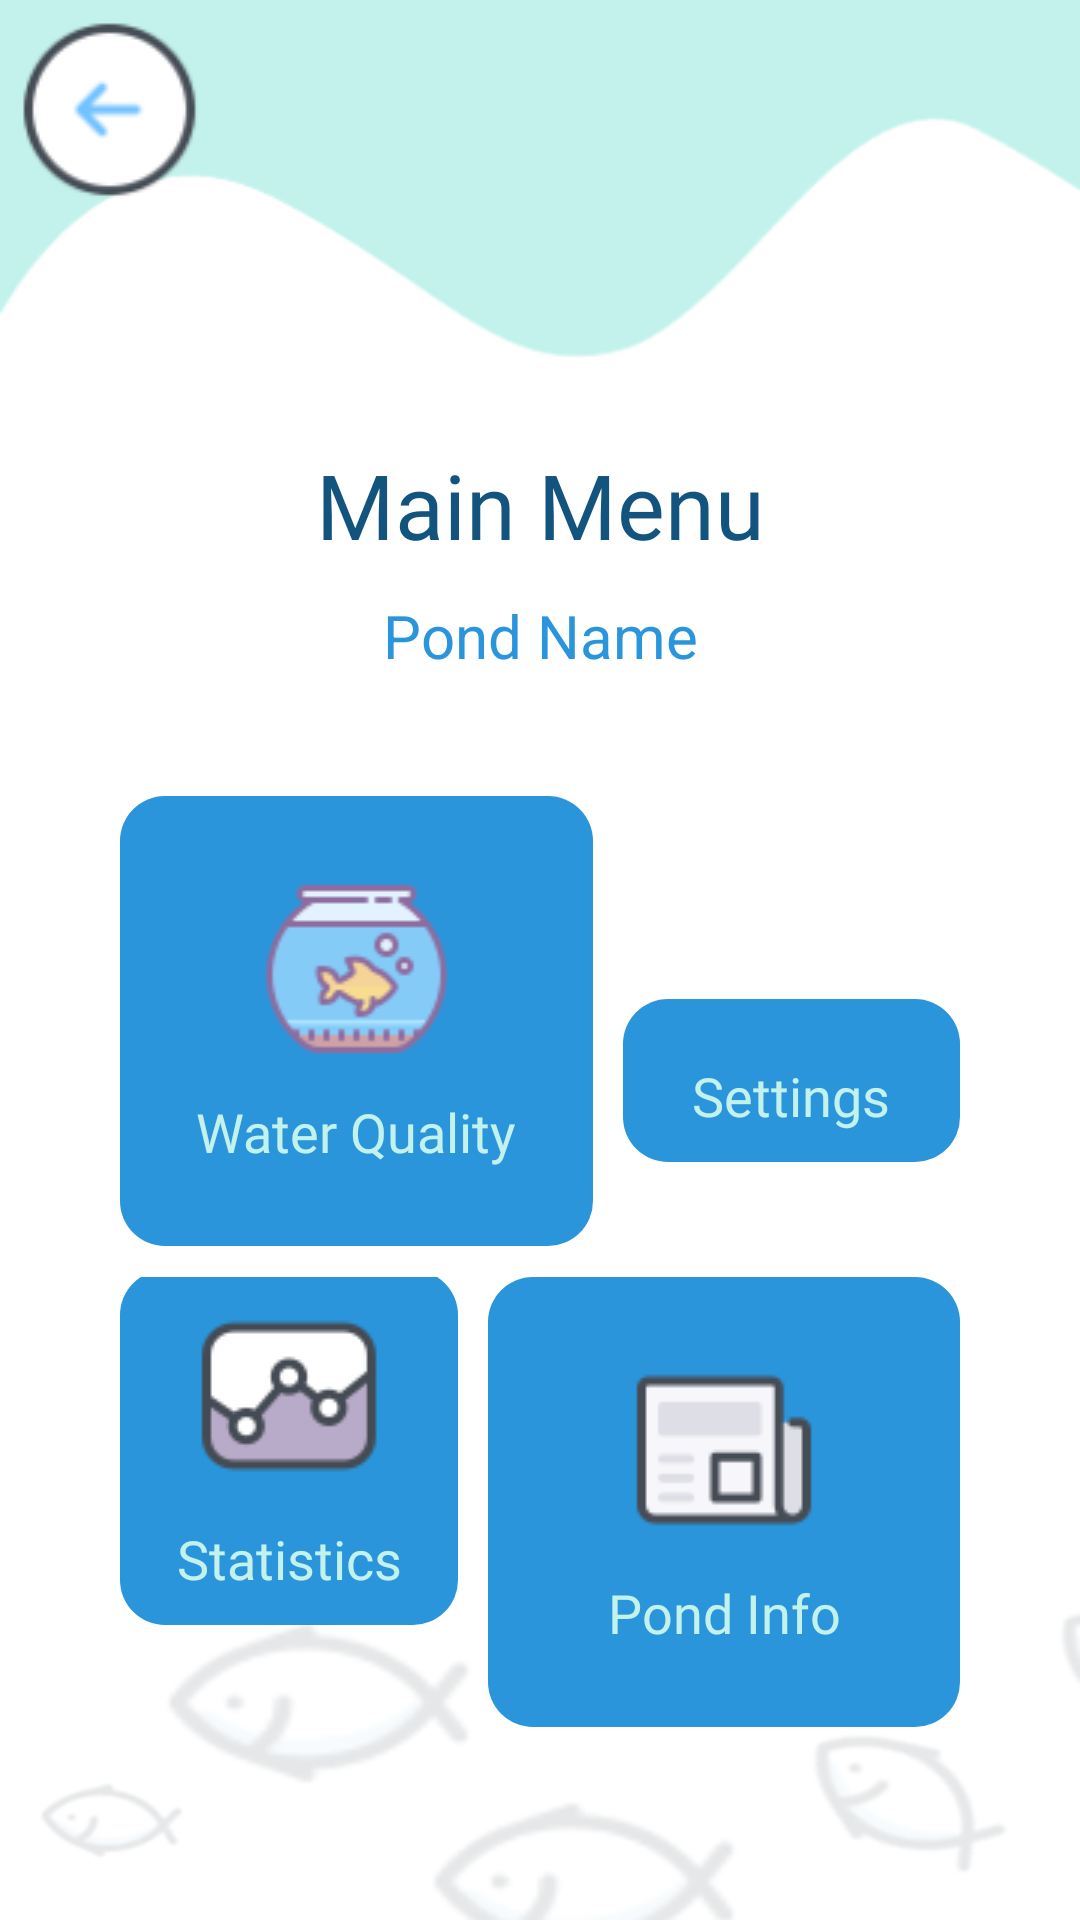

Produce the Android XML layout that renders to this screen, including the resource entries it uses.
<!-- AndroidManifest.xml: application theme AppTheme -->
<!-- res/layout/activity_main.xml -->
<?xml version="1.0" encoding="utf-8"?>
<LinearLayout xmlns:android="http://schemas.android.com/apk/res/android"
    xmlns:app="http://schemas.android.com/apk/res-auto"
    xmlns:tools="http://schemas.android.com/tools"
    android:layout_width="match_parent"
    android:layout_height="match_parent"
    tools:context=".Modules.MainActivity"
    android:orientation="vertical"
    android:background="@drawable/bg_screen">

    <ImageView
        android:id="@+id/imageview_back_menu"
        android:layout_width="wrap_content"
        android:layout_height="wrap_content"
        android:src="@drawable/ic_back"
        android:layout_marginTop="5dp"
        android:layout_marginLeft="5dp"/>

    <TextView
        android:layout_width="match_parent"
        android:layout_height="wrap_content"
        android:text="Main Menu"
        style="@style/TextViewTitle"
        android:textColor="@color/colorPrimaryDark"
        android:textAlignment="center"
        android:layout_marginTop="80dp"
        android:layout_marginBottom="10dp"
        android:textSize="30sp" />

    <TextView
        android:id="@+id/textview_pond_name"
        android:layout_width="match_parent"
        android:layout_height="wrap_content"
        android:text="Pond Name"
        android:textAlignment="center"
        android:textSize="20dp"
        android:textColor="#2a95db"/>

    <LinearLayout
        android:layout_width="match_parent"
        android:layout_height="wrap_content"
        android:orientation="horizontal"
        android:weightSum="2"
        android:padding="20dp"
        android:gravity="center"
        android:layout_marginTop="20dp"
        android:layout_marginHorizontal="20dp">

        <LinearLayout
            android:id="@+id/linearlayout_water_quality"
            android:layout_width="320dp"
            android:layout_height="150dp"
            android:orientation="vertical"
            android:layout_weight="1"
            android:background="@drawable/button_filled_dark"
            android:layout_marginRight="5dp"
            android:padding="10dp"
            android:gravity="center">

            <ImageView
                android:layout_width="match_parent"
                android:layout_height="wrap_content"
                android:src="@drawable/ic_waterquality"/>

            <TextView
                android:layout_width="match_parent"
                android:layout_height="wrap_content"
                android:text="Water Quality"
                android:textAlignment="center"
                style="@style/TextViewTitle"
                android:textSize="18sp"
                android:textColor="@color/colorAccent"
                android:layout_marginTop="10dp"/>

        </LinearLayout>

        <LinearLayout
            android:id="@+id/linearlayout_settings"
            android:layout_width="match_parent"
            android:layout_height="wrap_content"
            android:orientation="vertical"
            android:layout_weight="1"
            android:background="@drawable/button_filled_dark"
            android:layout_marginLeft="5dp"
            android:layout_marginTop="20dp"
            android:padding="10dp">

            <ImageView
                android:layout_width="match_parent"
                android:layout_height="wrap_content"
                android:src="@drawable/ic_settings"/>

            <TextView
                android:layout_width="match_parent"
                android:layout_height="wrap_content"
                android:text="Settings"
                android:textAlignment="center"
                style="@style/TextViewTitle"
                android:textSize="18sp"
                android:textColor="@color/colorAccent"
                android:layout_marginTop="10dp"/>

        </LinearLayout>

    </LinearLayout>


    <LinearLayout
        android:layout_width="match_parent"
        android:layout_height="wrap_content"
        android:orientation="horizontal"
        android:weightSum="2"
        android:padding="20dp"
        android:gravity="center"
        android:layout_marginHorizontal="20dp"
        android:layout_marginTop="-30dp">

        <LinearLayout
            android:id="@+id/linearlayout_statistics"
            android:layout_width="match_parent"
            android:layout_height="wrap_content"
            android:orientation="vertical"
            android:layout_weight="1"
            android:background="@drawable/button_filled_dark"
            android:layout_marginRight="5dp"
            android:padding="10dp"
            android:layout_marginBottom="18dp">

            <ImageView
                android:layout_width="match_parent"
                android:layout_height="wrap_content"
                android:src="@drawable/ic_stats"/>

            <TextView
                android:layout_width="match_parent"
                android:layout_height="wrap_content"
                android:text="Statistics"
                android:textAlignment="center"
                style="@style/TextViewTitle"
                android:textSize="18sp"
                android:textColor="@color/colorAccent"
                android:layout_marginTop="10dp"/>

        </LinearLayout>


        <LinearLayout
            android:id="@+id/linearlayout_pondinfo"
            android:layout_width="320dp"
            android:layout_height="150dp"
            android:orientation="vertical"
            android:layout_weight="1"
            android:background="@drawable/button_filled_dark"
            android:layout_marginLeft="5dp"
            android:padding="10dp"
            android:gravity="center">

            <ImageView
                android:layout_width="match_parent"
                android:layout_height="wrap_content"
                android:src="@drawable/ic_info"/>

            <TextView
                android:layout_width="match_parent"
                android:layout_height="wrap_content"
                android:text="Pond Info"
                android:textAlignment="center"
                style="@style/TextViewTitle"
                android:textSize="18sp"
                android:textColor="@color/colorAccent"
                android:layout_marginTop="10dp"/>

        </LinearLayout>


    </LinearLayout>


</LinearLayout>
<!-- resources referenced by this layout -->
<resources>
  <color name="colorAccent">#c3f2ec</color>
  <color name="colorPrimaryDark">#13547f</color>
  <!-- drawable bg_screen: png bitmap (drawable, 19872 bytes) -->
  <!-- drawable button_filled_dark (drawable) -->
  <?xml version="1.0" encoding="utf-8"?>
  <selector xmlns:android="http://schemas.android.com/apk/res/android">
     <item>
      <shape
          android:shape="rectangle">
          <corners android:radius="15dp"  />
  
          <solid android:color="@color/colorSecondary"/>
      </shape>
     </item>
  </selector>
  <!-- drawable ic_back: png bitmap (drawable, 3590 bytes) -->
  <!-- drawable ic_info: png bitmap (drawable, 990 bytes) -->
  <!-- drawable ic_stats: png bitmap (drawable, 1641 bytes) -->
  <!-- drawable ic_waterquality: png bitmap (drawable, 2009 bytes) -->
  <style name="TextViewTitle">
          <item name="android:fontFamily">@font/montserrat_semibold</item>
          <item name="android:textSize">26sp</item>
          <item name="android:textColor">@color/colorPrimary</item>
      </style>
  <style name="AppTheme" parent="Theme.AppCompat.Light.NoActionBar">
          
          <item name="colorPrimary">@color/colorPrimaryDark</item>
          <item name="colorPrimaryDark">@color/colorPrimary</item>
          <item name="colorAccent">@color/colorAccent</item>
      </style>
  <color name="colorSecondary">#2a95db</color>
  <color name="colorPrimary">#80d0c7</color>
</resources>
